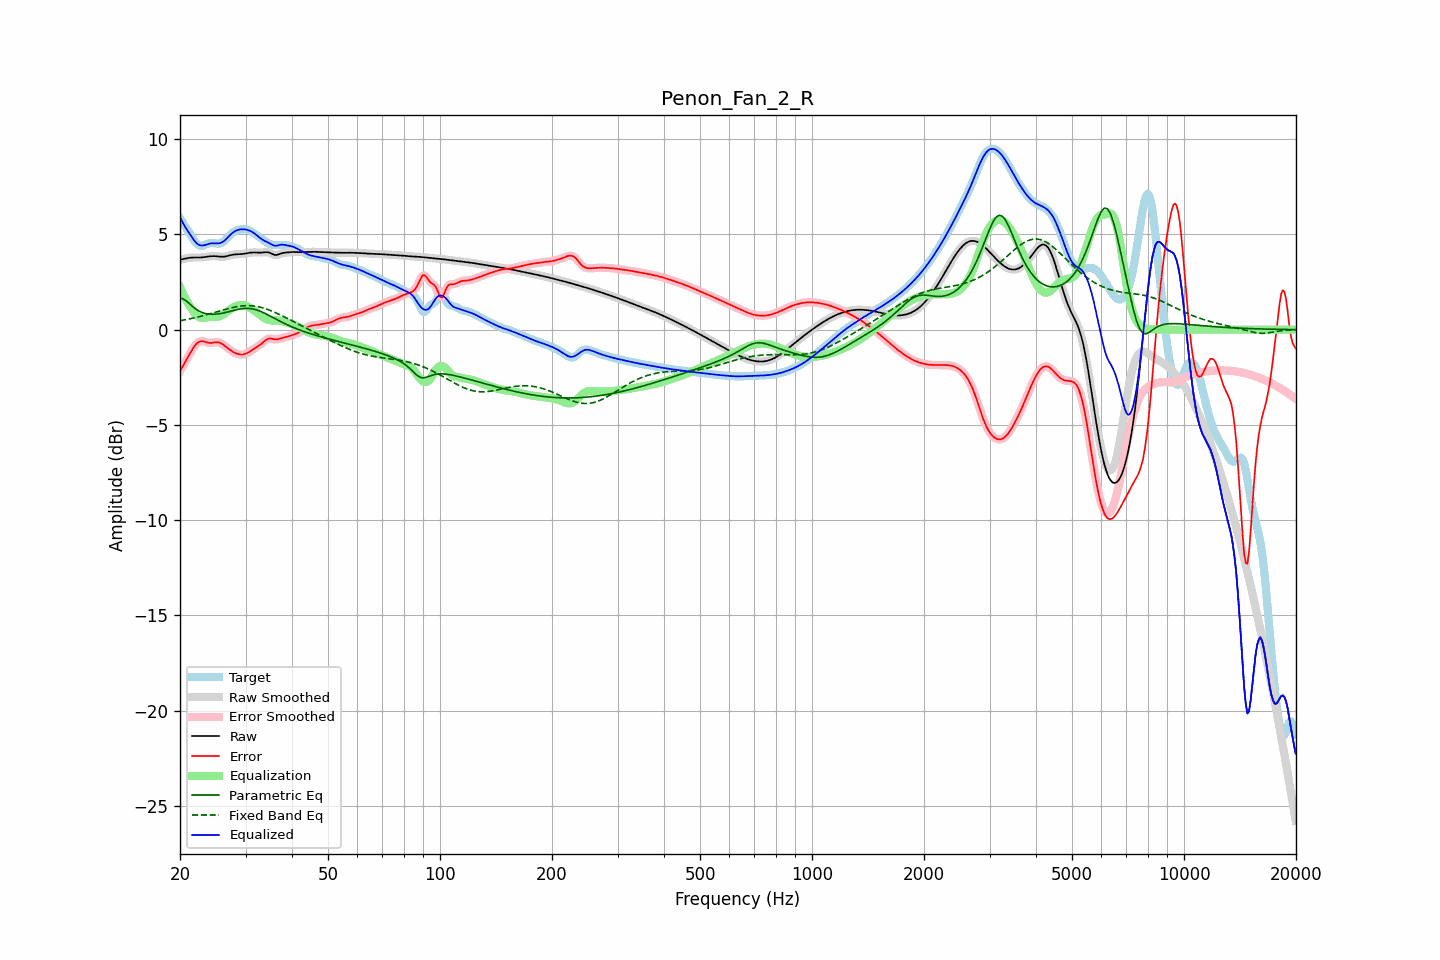

Source data for this figure (header and first rows):
frequency, raw, error, smoothed, error_smoothed, equalization, parametric_eq, fixed_band_eq, equalized_raw, equalized_smoothed, target
20.00, 3.68, -2.18, 3.67, -2.18, 2.23, 1.65, 0.47, 5.91, 5.91, 5.85
20.20, 3.69, -2.03, 3.69, -2.03, 2.04, 1.63, 0.48, 5.74, 5.74, 5.72
20.40, 3.71, -1.88, 3.71, -1.88, 1.86, 1.62, 0.50, 5.57, 5.57, 5.59
20.61, 3.73, -1.73, 3.73, -1.73, 1.69, 1.56, 0.52, 5.42, 5.42, 5.46
20.81, 3.75, -1.58, 3.75, -1.58, 1.54, 1.51, 0.53, 5.28, 5.28, 5.33
21.02, 3.76, -1.43, 3.76, -1.43, 1.39, 1.43, 0.55, 5.15, 5.15, 5.19
21.23, 3.77, -1.28, 3.77, -1.28, 1.25, 1.36, 0.57, 5.03, 5.03, 5.05
21.44, 3.78, -1.13, 3.78, -1.13, 1.13, 1.28, 0.59, 4.91, 4.91, 4.91
21.66, 3.79, -0.99, 3.79, -0.99, 0.99, 1.20, 0.60, 4.78, 4.78, 4.78
21.87, 3.79, -0.86, 3.79, -0.87, 0.88, 1.14, 0.62, 4.66, 4.66, 4.65
22.09, 3.79, -0.76, 3.79, -0.76, 0.78, 1.07, 0.64, 4.57, 4.57, 4.55
22.31, 3.79, -0.68, 3.79, -0.68, 0.71, 1.02, 0.66, 4.49, 4.49, 4.47
22.54, 3.79, -0.63, 3.79, -0.63, 0.66, 0.97, 0.68, 4.44, 4.44, 4.41
22.76, 3.79, -0.60, 3.79, -0.61, 0.63, 0.93, 0.71, 4.42, 4.42, 4.39
22.99, 3.79, -0.60, 3.80, -0.61, 0.62, 0.89, 0.73, 4.41, 4.41, 4.40
23.22, 3.81, -0.63, 3.81, -0.63, 0.62, 0.87, 0.75, 4.43, 4.43, 4.43
23.45, 3.82, -0.65, 3.82, -0.65, 0.64, 0.84, 0.77, 4.45, 4.45, 4.47
23.69, 3.83, -0.68, 3.83, -0.68, 0.65, 0.83, 0.80, 4.48, 4.48, 4.51
23.92, 3.84, -0.69, 3.84, -0.69, 0.66, 0.82, 0.82, 4.51, 4.51, 4.54
24.16, 3.85, -0.70, 3.85, -0.69, 0.67, 0.81, 0.84, 4.52, 4.52, 4.55
24.40, 3.86, -0.69, 3.86, -0.69, 0.67, 0.81, 0.87, 4.53, 4.53, 4.55
24.65, 3.86, -0.68, 3.86, -0.68, 0.67, 0.81, 0.89, 4.53, 4.53, 4.54
24.89, 3.86, -0.66, 3.86, -0.66, 0.67, 0.81, 0.92, 4.53, 4.53, 4.52
25.14, 3.85, -0.66, 3.85, -0.66, 0.68, 0.82, 0.94, 4.53, 4.53, 4.51
25.39, 3.84, -0.66, 3.84, -0.67, 0.69, 0.83, 0.97, 4.53, 4.53, 4.51
25.65, 3.83, -0.70, 3.83, -0.70, 0.72, 0.84, 0.99, 4.55, 4.55, 4.53
25.91, 3.83, -0.74, 3.83, -0.74, 0.75, 0.86, 1.02, 4.58, 4.58, 4.57
26.16, 3.83, -0.79, 3.83, -0.80, 0.80, 0.88, 1.04, 4.63, 4.63, 4.62
26.43, 3.84, -0.86, 3.84, -0.86, 0.86, 0.89, 1.06, 4.70, 4.70, 4.70
26.69, 3.86, -0.93, 3.86, -0.93, 0.92, 0.91, 1.09, 4.78, 4.78, 4.78
26.96, 3.88, -1.00, 3.88, -1.00, 0.99, 0.94, 1.11, 4.86, 4.86, 4.87
27.23, 3.90, -1.06, 3.90, -1.06, 1.05, 0.96, 1.13, 4.95, 4.95, 4.96
27.50, 3.92, -1.11, 3.92, -1.11, 1.11, 0.98, 1.15, 5.03, 5.03, 5.04
27.77, 3.94, -1.16, 3.94, -1.16, 1.16, 1.00, 1.17, 5.10, 5.10, 5.10
28.05, 3.95, -1.21, 3.95, -1.21, 1.21, 1.02, 1.19, 5.16, 5.16, 5.16
28.33, 3.95, -1.25, 3.95, -1.25, 1.25, 1.04, 1.20, 5.20, 5.20, 5.20
28.62, 3.96, -1.28, 3.96, -1.28, 1.28, 1.06, 1.22, 5.23, 5.23, 5.23
28.90, 3.96, -1.30, 3.96, -1.30, 1.29, 1.08, 1.23, 5.25, 5.25, 5.26
29.19, 3.97, -1.30, 3.97, -1.31, 1.30, 1.09, 1.24, 5.27, 5.27, 5.27
29.48, 3.97, -1.30, 3.97, -1.30, 1.30, 1.10, 1.25, 5.27, 5.27, 5.28
29.78, 3.99, -1.28, 3.99, -1.29, 1.28, 1.11, 1.26, 5.27, 5.27, 5.27
30.08, 4.00, -1.26, 4.00, -1.26, 1.25, 1.12, 1.26, 5.25, 5.25, 5.26
30.38, 4.02, -1.22, 4.02, -1.22, 1.22, 1.12, 1.26, 5.23, 5.23, 5.24
30.68, 4.03, -1.17, 4.03, -1.17, 1.17, 1.11, 1.26, 5.20, 5.20, 5.20
30.99, 4.04, -1.12, 4.04, -1.12, 1.12, 1.11, 1.26, 5.17, 5.17, 5.16
31.30, 4.05, -1.06, 4.05, -1.06, 1.07, 1.09, 1.25, 5.12, 5.12, 5.11
31.61, 4.05, -1.00, 4.05, -1.01, 1.01, 1.07, 1.24, 5.07, 5.07, 5.06
31.93, 4.05, -0.95, 4.05, -0.95, 0.96, 1.05, 1.23, 5.01, 5.01, 5.00
32.24, 4.05, -0.90, 4.05, -0.90, 0.89, 1.03, 1.21, 4.94, 4.94, 4.94
32.57, 4.04, -0.84, 4.04, -0.84, 0.83, 1.00, 1.20, 4.87, 4.87, 4.88
32.89, 4.04, -0.78, 4.04, -0.78, 0.76, 0.97, 1.18, 4.80, 4.80, 4.82
33.22, 4.05, -0.71, 4.05, -0.71, 0.70, 0.93, 1.16, 4.74, 4.74, 4.76
33.55, 4.05, -0.64, 4.06, -0.64, 0.63, 0.89, 1.13, 4.69, 4.69, 4.70
33.89, 4.07, -0.57, 4.06, -0.57, 0.58, 0.85, 1.11, 4.65, 4.65, 4.63
34.23, 4.07, -0.51, 4.07, -0.51, 0.54, 0.81, 1.08, 4.61, 4.61, 4.58
34.57, 4.06, -0.47, 4.05, -0.48, 0.51, 0.76, 1.05, 4.57, 4.57, 4.53
34.92, 4.03, -0.46, 4.03, -0.46, 0.49, 0.72, 1.01, 4.52, 4.52, 4.49
35.27, 3.99, -0.47, 3.99, -0.47, 0.48, 0.68, 0.98, 4.47, 4.47, 4.46
35.62, 3.95, -0.49, 3.95, -0.49, 0.48, 0.63, 0.94, 4.43, 4.43, 4.44
35.97, 3.92, -0.51, 3.93, -0.51, 0.48, 0.58, 0.91, 4.40, 4.41, 4.44
... 635 more rows
